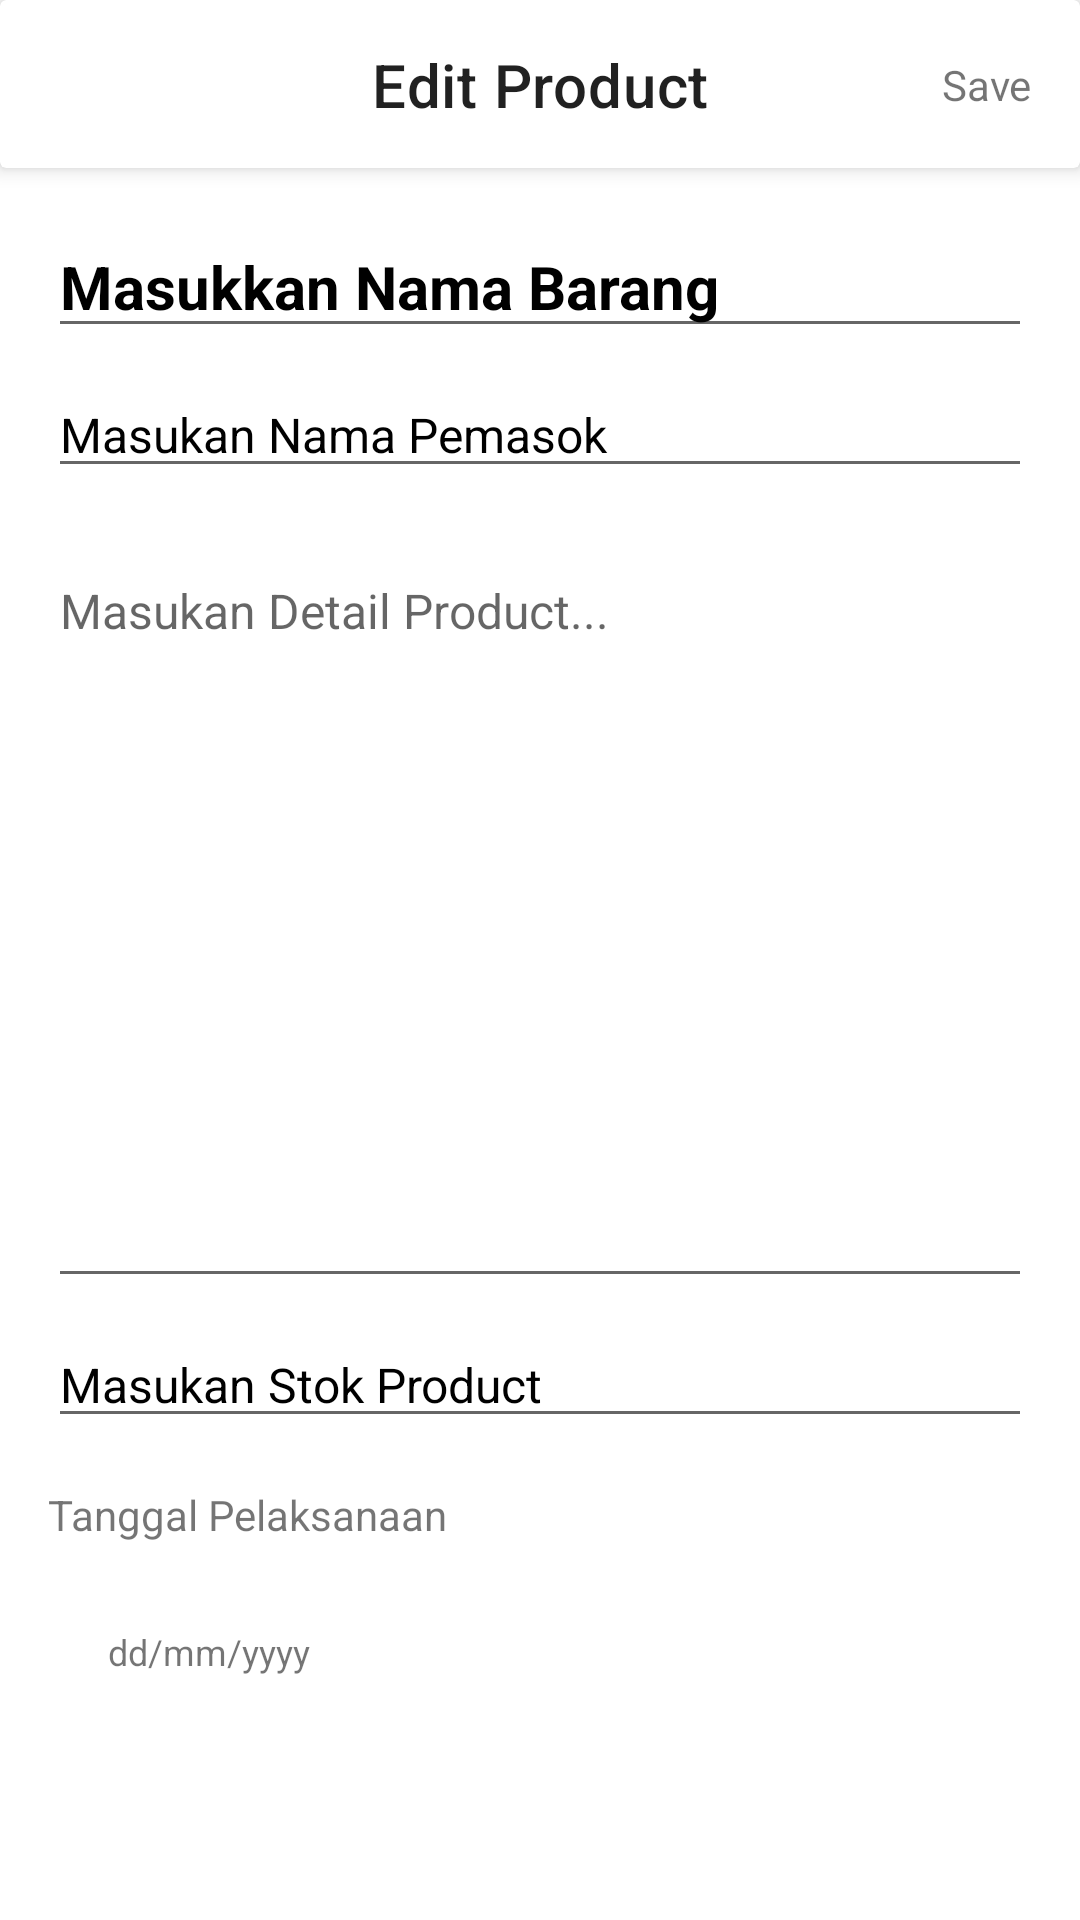

Write the Android layout XML for this screen, with the resource values it uses.
<!-- AndroidManifest.xml: application theme Theme.MockTest -->
<!-- res/layout/fragment_update_data.xml -->
<?xml version="1.0" encoding="utf-8"?>
<androidx.constraintlayout.widget.ConstraintLayout xmlns:android="http://schemas.android.com/apk/res/android"
    xmlns:app="http://schemas.android.com/apk/res-auto"
    android:layout_width="match_parent"
    android:layout_height="match_parent">

    <androidx.cardview.widget.CardView
        android:id="@+id/cvSearch"
        android:layout_width="match_parent"
        android:layout_height="wrap_content"
        app:cardElevation="4dp"
        app:layout_constraintTop_toTopOf="parent">

        <androidx.constraintlayout.widget.ConstraintLayout
            android:layout_width="match_parent"
            android:layout_height="?attr/actionBarSize"
            android:paddingHorizontal="16dp">

            <androidx.appcompat.widget.AppCompatImageView
                android:id="@+id/btnClose"
                android:layout_width="wrap_content"
                android:layout_height="wrap_content"
                android:src="@drawable/ic_baseline_close_24"
                app:layout_constraintBottom_toBottomOf="parent"
                app:layout_constraintStart_toStartOf="parent"
                app:layout_constraintTop_toTopOf="parent" />

            <TextView
                style="@style/TextAppearance.MaterialComponents.Headline6"
                android:layout_width="wrap_content"
                android:layout_height="wrap_content"
                android:text="@string/txt_edit_product"
                app:layout_constraintBottom_toBottomOf="parent"
                app:layout_constraintEnd_toEndOf="parent"
                app:layout_constraintStart_toStartOf="parent"
                app:layout_constraintTop_toTopOf="parent" />


            <TextView
                android:id="@+id/btnedit"
                android:layout_width="wrap_content"
                android:layout_height="wrap_content"
                android:background="@android:color/transparent"
                android:text="@string/txt_save"
                android:textAllCaps="false"
                app:layout_constraintBottom_toBottomOf="parent"
                app:layout_constraintEnd_toEndOf="parent"
                app:layout_constraintTop_toTopOf="parent" />
        </androidx.constraintlayout.widget.ConstraintLayout>
    </androidx.cardview.widget.CardView>

    <LinearLayout
        android:layout_width="match_parent"
        android:layout_height="0dp"
        android:orientation="vertical"
        android:padding="16dp"
        app:layout_constraintBottom_toBottomOf="parent"
        app:layout_constraintEnd_toEndOf="parent"
        app:layout_constraintStart_toStartOf="parent"
        app:layout_constraintTop_toBottomOf="@+id/cvSearch">

        <EditText
            android:id="@+id/etNamaBarang"
            android:layout_width="match_parent"
            android:layout_height="wrap_content"
            android:ems="10"
            android:hint="Masukkan Nama Barang"
            android:inputType="text"
            android:textColor="@color/black"
            android:textColorHint="@color/black"
            android:textSize="20sp"
            android:textStyle="bold" />

        <EditText
            android:id="@+id/etNamaPemasok"
            android:layout_width="match_parent"
            android:layout_height="wrap_content"
            android:layout_marginTop="8dp"
            android:ems="10"
            android:hint="Masukan Nama Pemasok"
            android:inputType="text"
            android:textColor="@color/black"
            android:textColorHint="@color/black"
            android:textSize="16sp" />

        <EditText
            android:id="@+id/etDetail"
            android:layout_width="match_parent"
            android:layout_height="250dp"
            android:layout_marginTop="20dp"
            android:ems="10"
            android:gravity="start|top"
            android:hint="Masukan Detail Product..."
            android:inputType="textMultiLine"
            android:textColor="@color/black"
            android:textSize="16sp" />

        <EditText
            android:id="@+id/etStok"
            android:layout_width="match_parent"
            android:layout_height="wrap_content"
            android:layout_marginTop="8dp"
            android:ems="10"
            android:hint="Masukan Stok Product"
            android:inputType="text"
            android:textColor="@color/black"
            android:textColorHint="@color/black"
            android:textSize="16sp" />

        <TextView
            android:id="@+id/textView16"
            android:layout_width="wrap_content"
            android:layout_height="wrap_content"
            android:layout_marginTop="16dp"
            android:text="Tanggal Pelaksanaan"
            app:layout_constraintStart_toStartOf="@+id/editText3"
            app:layout_constraintTop_toBottomOf="@+id/editText3" />


        <TextView
            android:id="@+id/setTanggal"
            android:layout_width="wrap_content"
            android:layout_height="wrap_content"
            android:layout_marginTop="8dp"
            android:background="?attr/selectableItemBackground"
            android:clickable="true"
            android:focusable="true"
            android:padding="20dp"
            android:text="dd/mm/yyyy"
            android:textSize="12sp"
            app:layout_constraintStart_toStartOf="@+id/textView16"
            app:layout_constraintTop_toBottomOf="@+id/textView16" />
    </LinearLayout>

    <ImageView
        android:id="@+id/btnDelete"
        android:layout_width="wrap_content"
        android:layout_height="wrap_content"
        android:layout_marginEnd="16dp"
        android:layout_marginBottom="16dp"
        android:src="@drawable/ic_delete"
        app:layout_constraintBottom_toBottomOf="parent"
        app:layout_constraintEnd_toEndOf="parent" />


</androidx.constraintlayout.widget.ConstraintLayout>
<!-- resources referenced by this layout -->
<resources>
  <string name="txt_edit_product">Edit Product</string>
  <string name="txt_save">Save</string>
  <style name="Theme.MockTest" parent="Theme.MaterialComponents.DayNight.DarkActionBar">
          
          <item name="colorPrimary">@color/purple_500</item>
          <item name="colorPrimaryVariant">@color/purple_700</item>
          <item name="colorOnPrimary">@color/white</item>
          
          <item name="colorSecondary">@color/teal_200</item>
          <item name="colorSecondaryVariant">@color/teal_700</item>
          <item name="colorOnSecondary">@color/black</item>
          
          <item name="android:statusBarColor">?attr/colorPrimaryVariant</item>
          
      </style>
  <!-- not gathered from this repository: default colours our renderer supplied (Android Studio template values) -->
  <color name="purple_500">#FF6200EE</color>
  <color name="purple_700">#FF3700B3</color>
  <color name="teal_200">#FF03DAC5</color>
  <color name="teal_700">#FF018786</color>
  <color name="black">#FF000000</color>
  <color name="white">#FFFFFFFF</color>
</resources>
